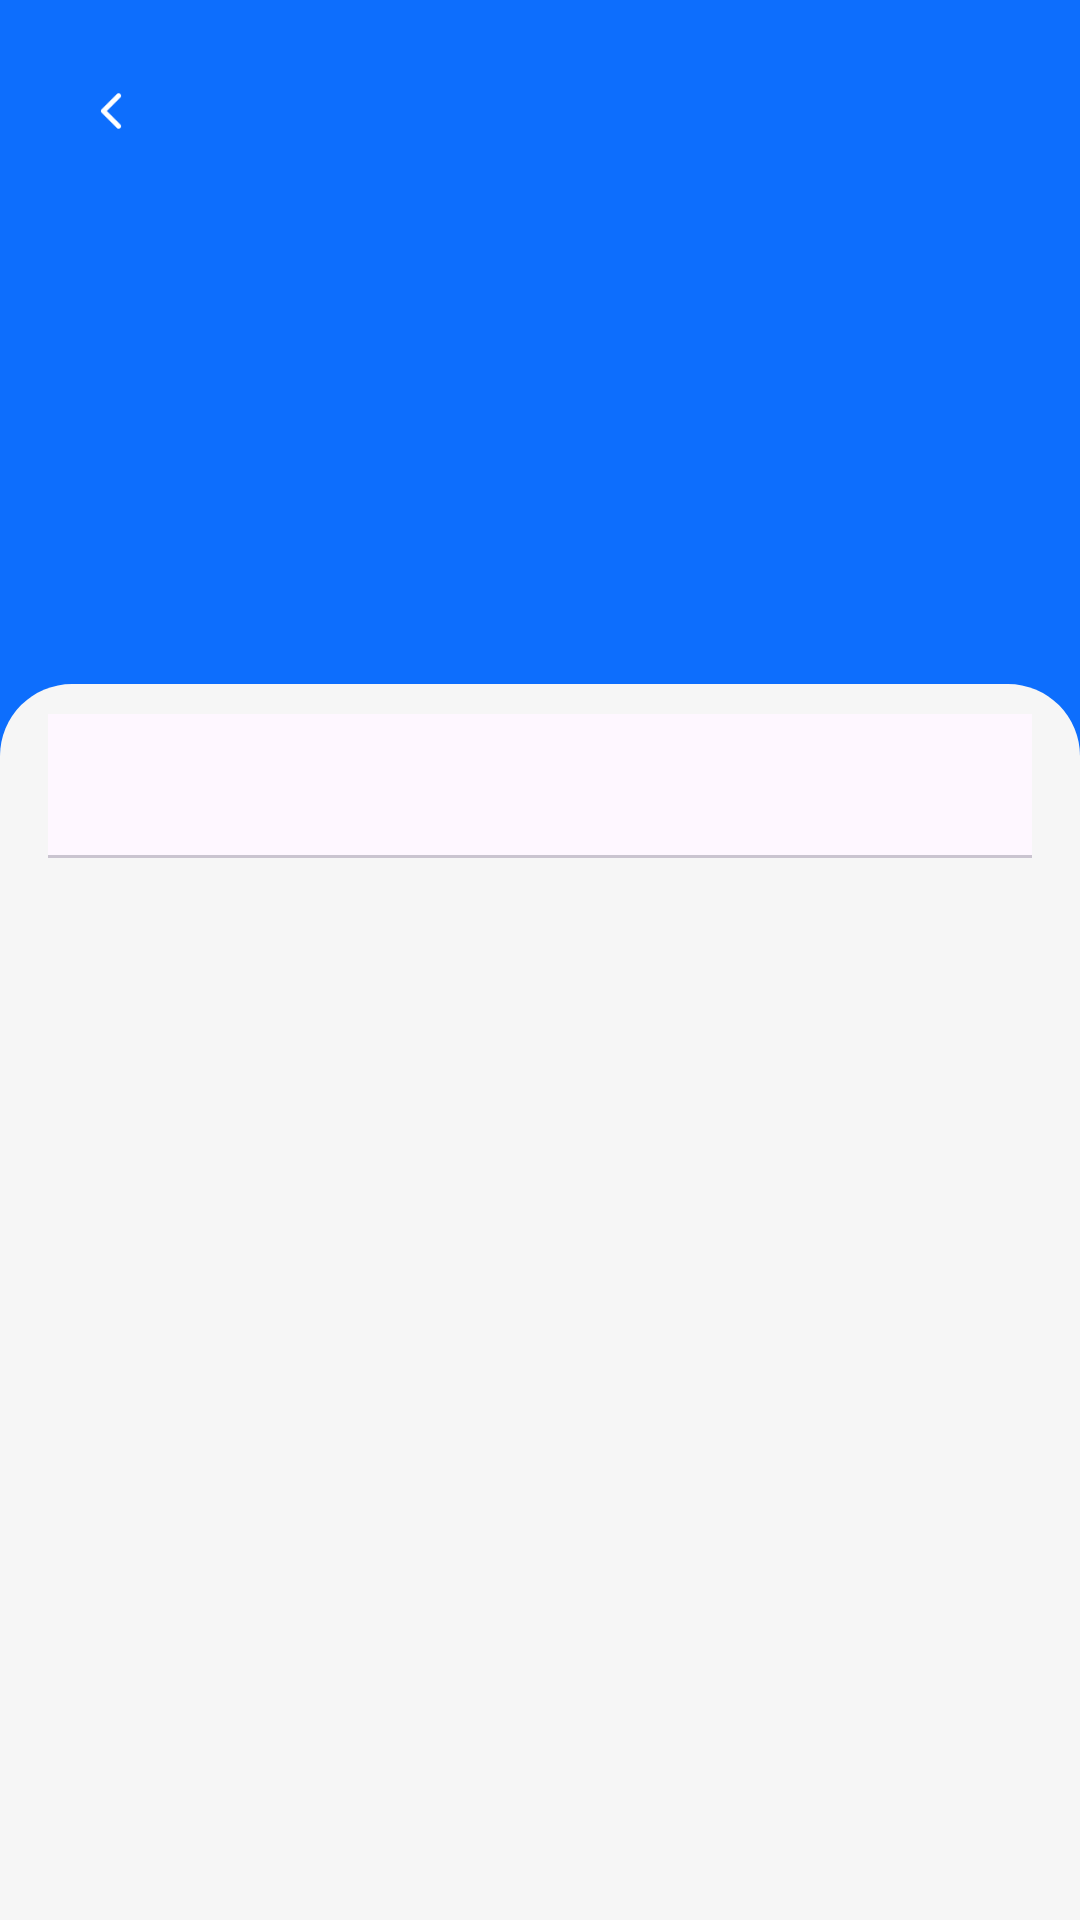

Produce the Android XML layout that renders to this screen, including the resource entries it uses.
<!-- AndroidManifest.xml: application theme Theme.EPermoziApp -->
<!-- res/layout/activity_login2.xml -->
<?xml version="1.0" encoding="utf-8"?>
<RelativeLayout xmlns:android="http://schemas.android.com/apk/res/android"
    xmlns:app="http://schemas.android.com/apk/res-auto"
    xmlns:tools="http://schemas.android.com/tools"
    android:id="@+id/main"
    android:paddingTop="16dp"
    android:background="@color/main"
    android:layout_width="match_parent"
    android:layout_height="match_parent"
    tools:context=".presentation.admin_employee.auth.ui.LoginActivity">
    <LinearLayout
        android:layout_width="match_parent"
        android:layout_height="match_parent"
        android:orientation="vertical">
        <ImageView
            android:layout_width="wrap_content"
            android:src="@drawable/iv_login_admin"
            android:layout_height="212dp"/>
        <LinearLayout
            android:layout_width="match_parent"
            android:layout_height="match_parent"
            android:paddingHorizontal="16dp"
            android:background="@drawable/bottom_sheet_bg_gray"
            android:orientation="vertical">
            <com.google.android.material.tabs.TabLayout
                android:layout_width="match_parent"
                android:id="@+id/tabLayout"
                app:tabBackground="@color/bg"
                style="@style/tablayout_style"
                android:layout_marginTop="10dp"
                app:tabGravity="fill"
                app:tabIndicatorFullWidth="true"
                app:tabIndicatorColor="@color/main"
                android:layout_height="wrap_content"/>
            <androidx.viewpager2.widget.ViewPager2
                android:id="@+id/viewPager"
                android:layout_width="match_parent"
                android:layout_height="match_parent"/>
        </LinearLayout>

    </LinearLayout>

    <FrameLayout
        android:layout_width="wrap_content"
        android:layout_alignParentStart="true"
        android:layout_marginLeft="16dp"
        android:layout_height="wrap_content">
        <include
            android:id="@+id/lrBack"
            layout="@layout/button_back_layout"/>
    </FrameLayout>

</RelativeLayout>
<!-- res/layout/button_back_layout.xml (included above) -->
<?xml version="1.0" encoding="utf-8"?>
<RelativeLayout xmlns:android="http://schemas.android.com/apk/res/android"
    android:layout_width="wrap_content"
    android:padding="12dp"
    android:id="@+id/btnBack"
    android:foreground="?android:selectableItemBackground"
    android:background="@drawable/circle_transparant_bg"
    android:layout_height="wrap_content">
    <ImageView
        android:layout_width="18dp"
        android:layout_height="18dp"
        android:tint="@color/white"
        android:layout_centerInParent="true"
        android:src="@drawable/ic_back"/>

</RelativeLayout>
<!-- resources referenced by this layout -->
<resources>
  <color name="bg">#F6F6F6</color>
  <color name="main">#0d6efd</color>
  <color name="white">#FFFFFFFF</color>
  <!-- drawable bottom_sheet_bg_gray (drawable) -->
  <?xml version="1.0" encoding="utf-8"?>
  <shape xmlns:android="http://schemas.android.com/apk/res/android"
      android:shape="rectangle">
      <solid android:color="@color/bg"/>
      <corners
          android:topLeftRadius="24dp"
          android:topRightRadius="24dp"/>
  
  </shape>
  <!-- drawable ic_back: png bitmap (drawable, 292 bytes) -->
  <style name="tablayout_style" parent="Theme.Material3.Light.NoActionBar">
          <item name="android:fontFamily">@font/satoshi_medium</item>
          <item name="android:textSize">14dp</item>
      </style>
  <style name="Theme.EPermoziApp" parent="Base.Theme.EPermoziApp" />
  <style name="Base.Theme.EPermoziApp" parent="Theme.Material3.Light.NoActionBar">
           <item name="colorPrimary">@color/main</item>
      </style>
</resources>
